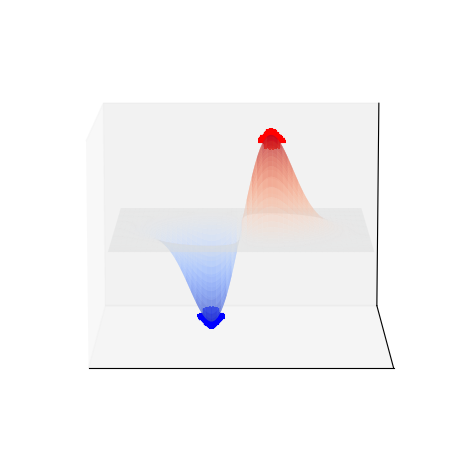

Generate this figure with matplotlib:
import numpy as np
import matplotlib.pyplot as plt

n = 3
x, y = np.mgrid[-n:n:200j, -n:n:200j]
z = x * np.exp(-x ** 2 - y ** 2)
max_z = 0
max_z_index = (0, 0)
min_z = 0
min_z_index = (0, 0)
for i in range(z.shape[0]):
    for j in range(z.shape[1]):
        if z[i][j] > max_z:
            max_z = z[i][j]
            max_z_index = (i, j)
        if z[i][j] < min_z:
            min_z = z[i][j]
            min_z_index = (i, j)
print(max_z, max_z_index)
print(min_z, min_z_index)
print(x[max_z_index], y[max_z_index])
print(x[min_z_index], y[min_z_index])

ax = plt.subplot(111, projection='3d')
ax.plot_surface(x, y, z, cmap='coolwarm', alpha=0.5)
# ax.quiver([0], [0], [0], [0.71], [0], [0.43])
ax.set_xticks([])
ax.set_yticks([])
ax.set_zticks([])

for i in range(z.shape[0]):
    for j in range(z.shape[1]):
        if np.abs(z[i][j]) > 0.4:
            if np.random.rand() > 0.1:
                if z[i][j] > 0:
                    ax.scatter(x[i][j], y[i][j], z[i][j],
                               color='red', marker='+', s=100)
                else:
                    ax.scatter(x[i][j], y[i][j], z[i][j],
                               color='blue', marker='+', s=100)

ax.view_init(elev=10, azim=-90)
plt.tight_layout()
plt.savefig('fitness_landscape.png')
